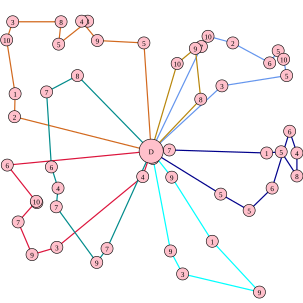

Source data for this figure (header and first rows):
24.000000, 193.000000, 2, 25.000000, 155.000000, 1, 11.000000, 66.000000, 10, 21.000000, 36.000000, 3, 101.000000, 36.000000, 8, 97.000000, 73.000000, 5, 145.000000, 35.000000, 3, 135.000000, 35.000000, 4
333, 77, 7, 344, 60, 10, 385, 71, 2, 446, 104, 6, 460, 84, 5, 469, 98, 10, 474, 125, 5, 367, 142, 3
12, 273, 6, 61, 335, 10, 60, 333, 10, 30, 367, 7, 53, 421, 9, 94, 409, 3, 236, 292, 4
284, 293, 9, 351, 399, 1, 429, 483, 9, 302, 453, 3, 282, 415, 9, 253, 262, 6
365, 321, 5, 412, 348, 5, 450, 311, 6, 479, 217, 6, 491, 253, 4, 491, 291, 8, 465, 251, 5, 441, 253, 1
128, 125, 8, 77, 152, 7, 85, 276, 6, 96, 311, 4, 93, 342, 7, 160, 434, 9, 177, 411, 7
293, 105, 10, 323, 80, 9, 332, 164, 8
